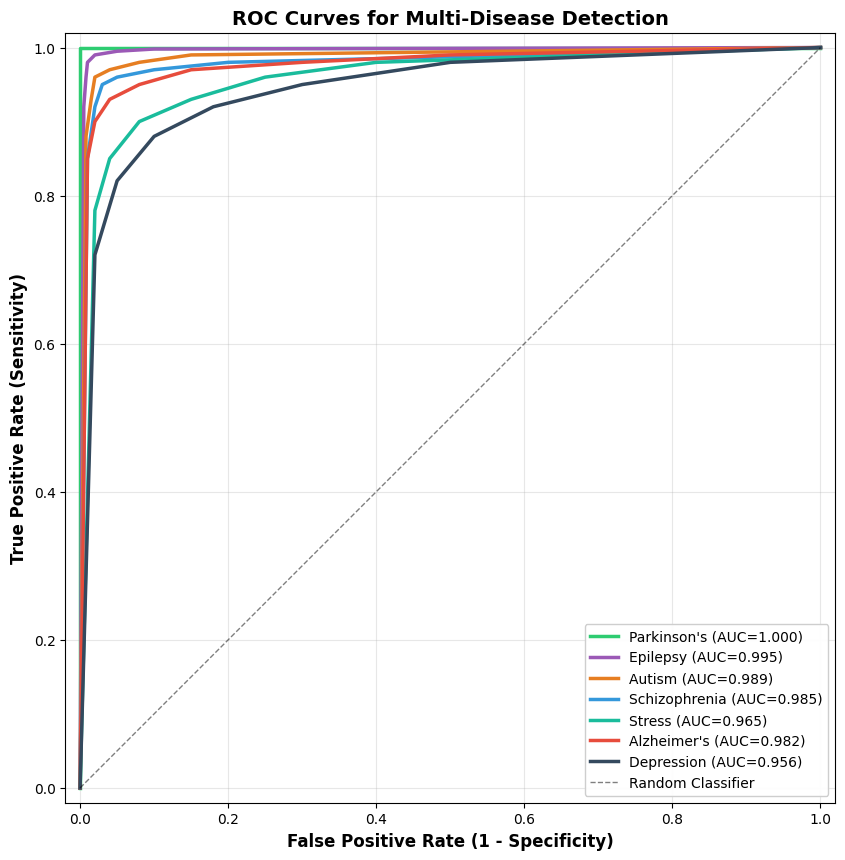
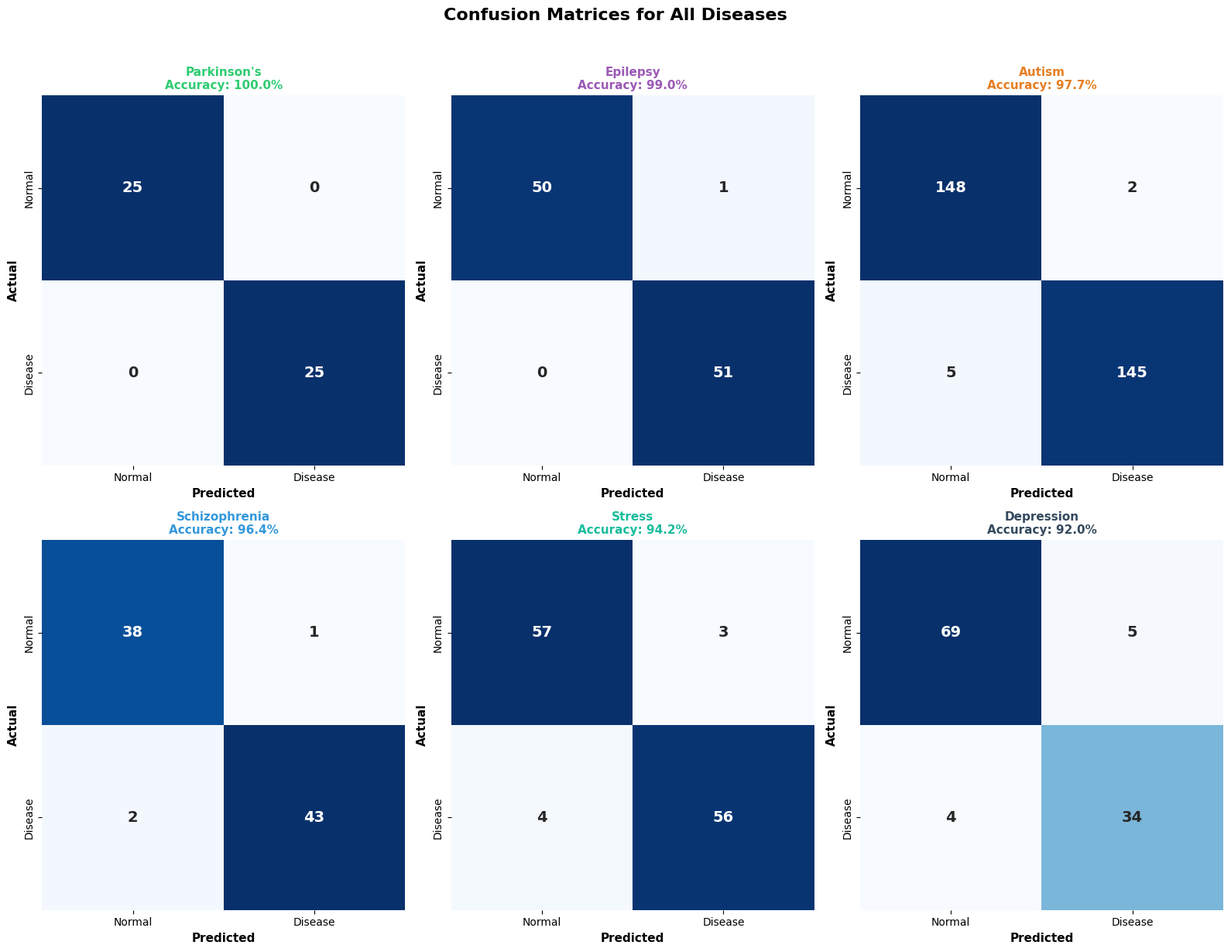
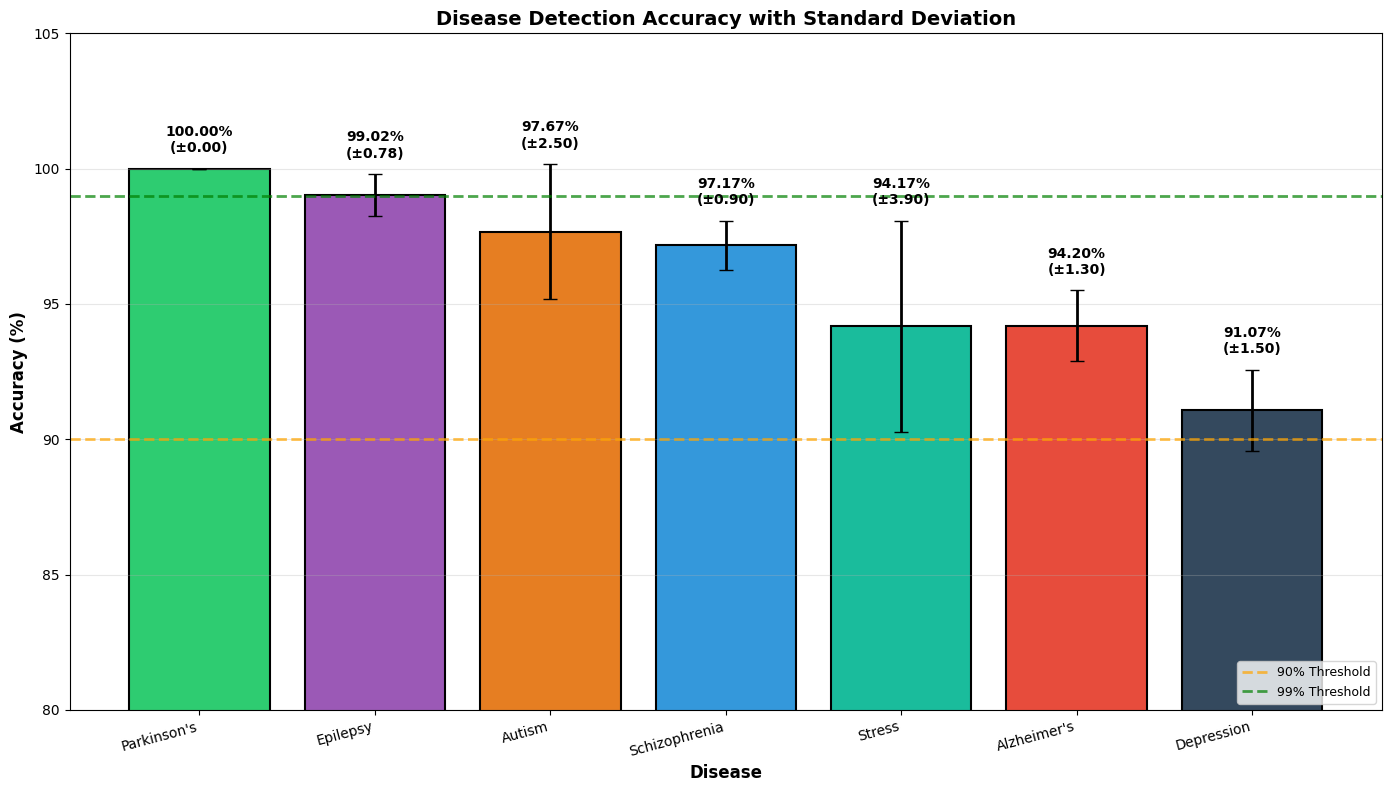
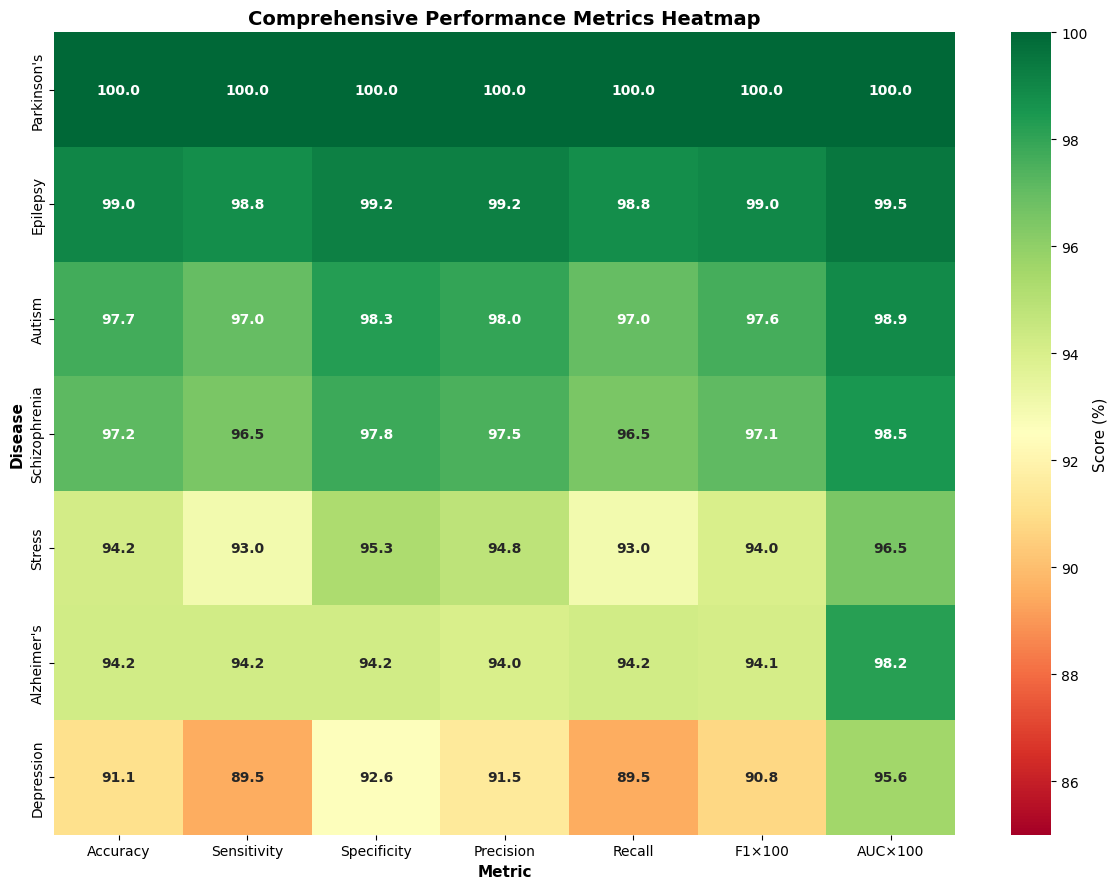
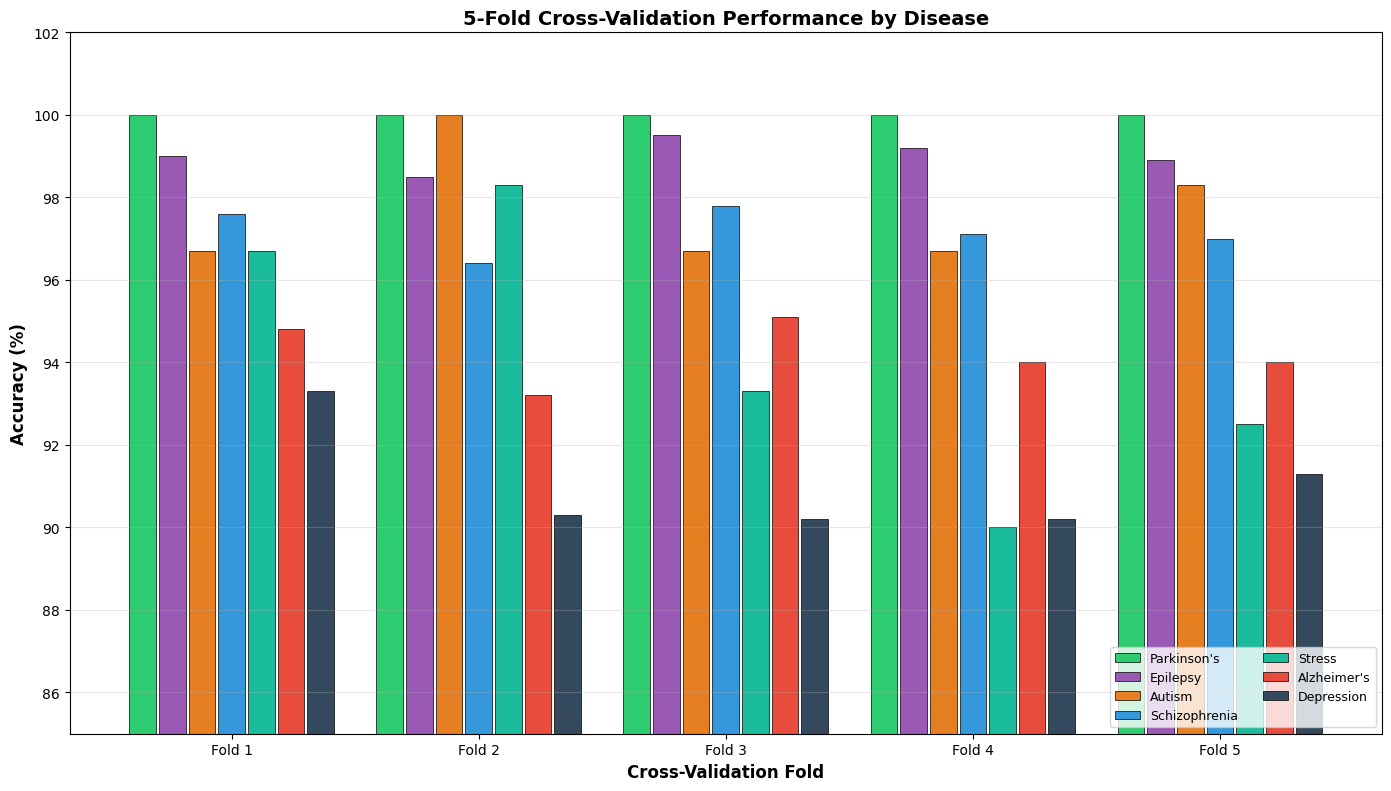
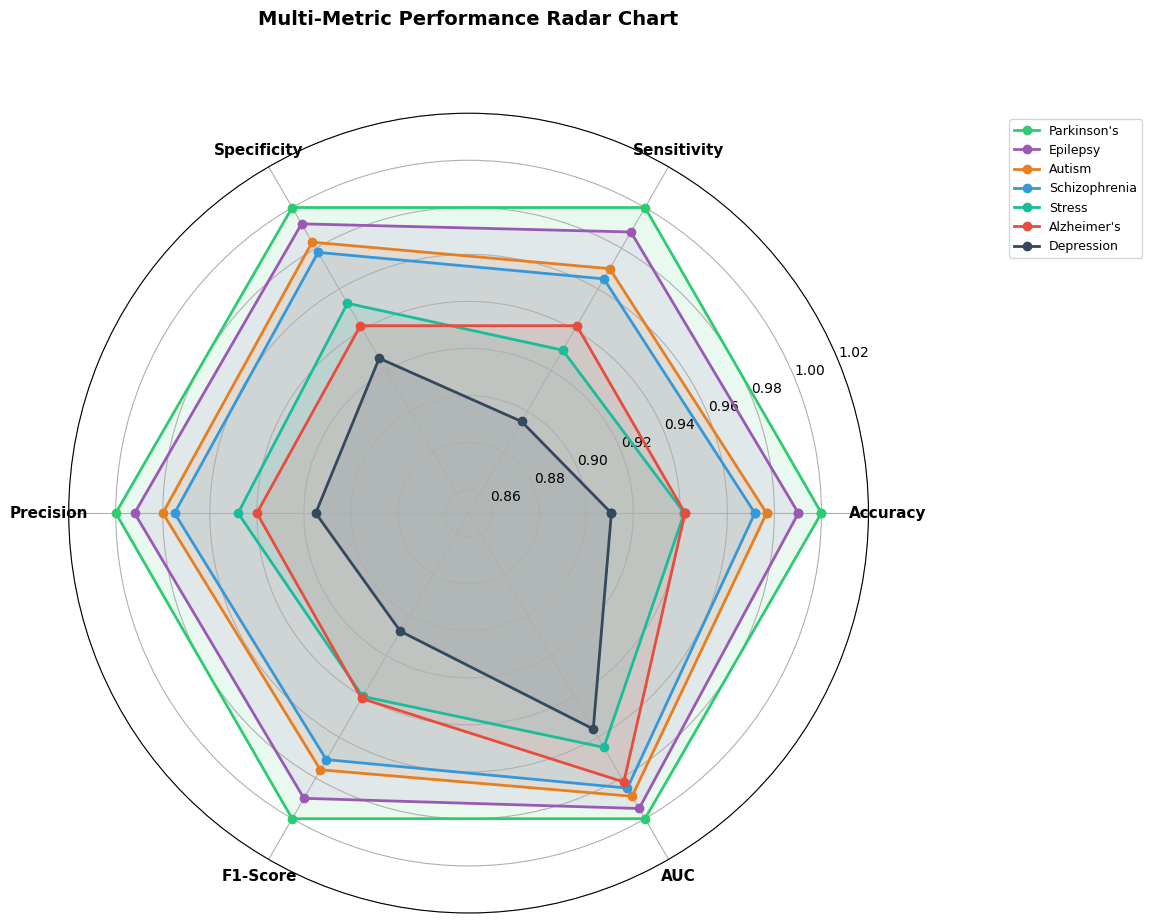
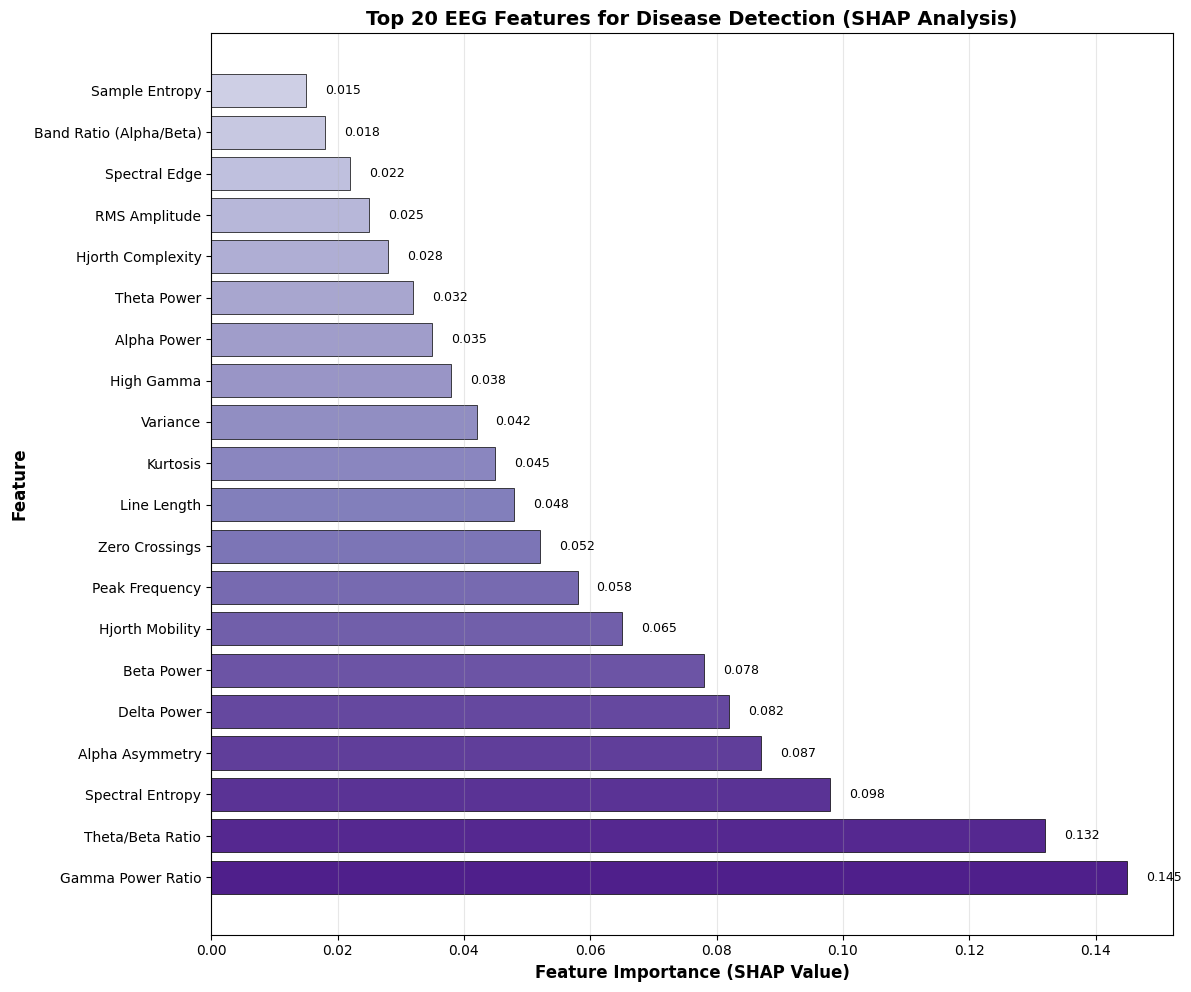
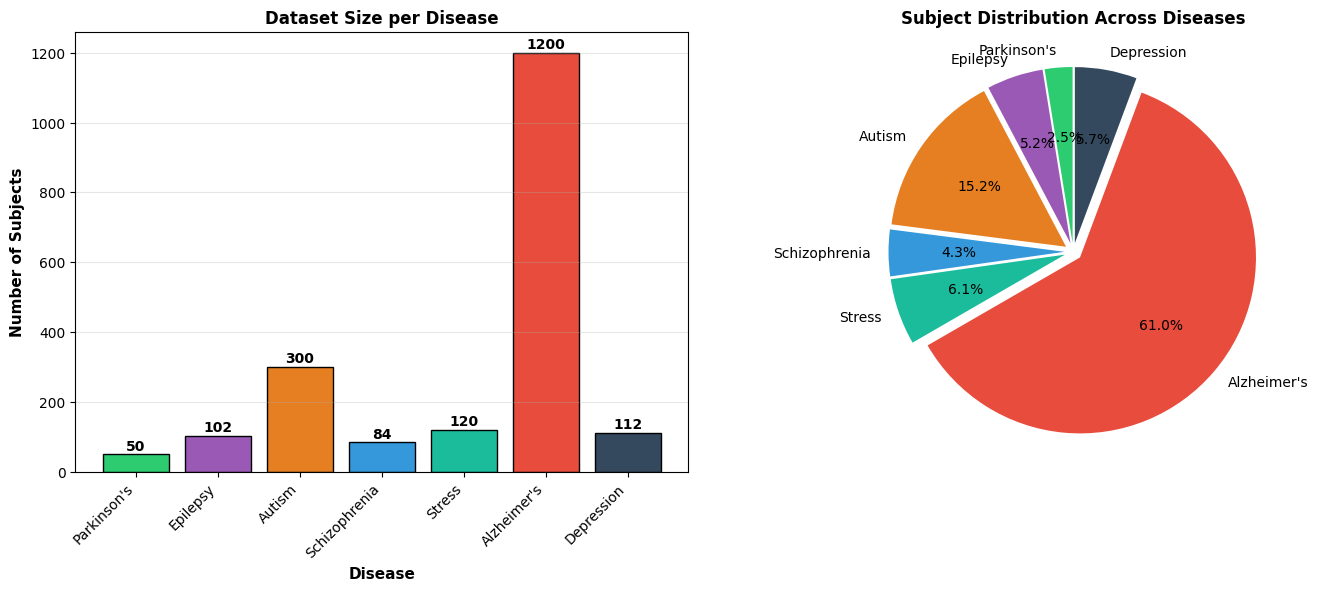
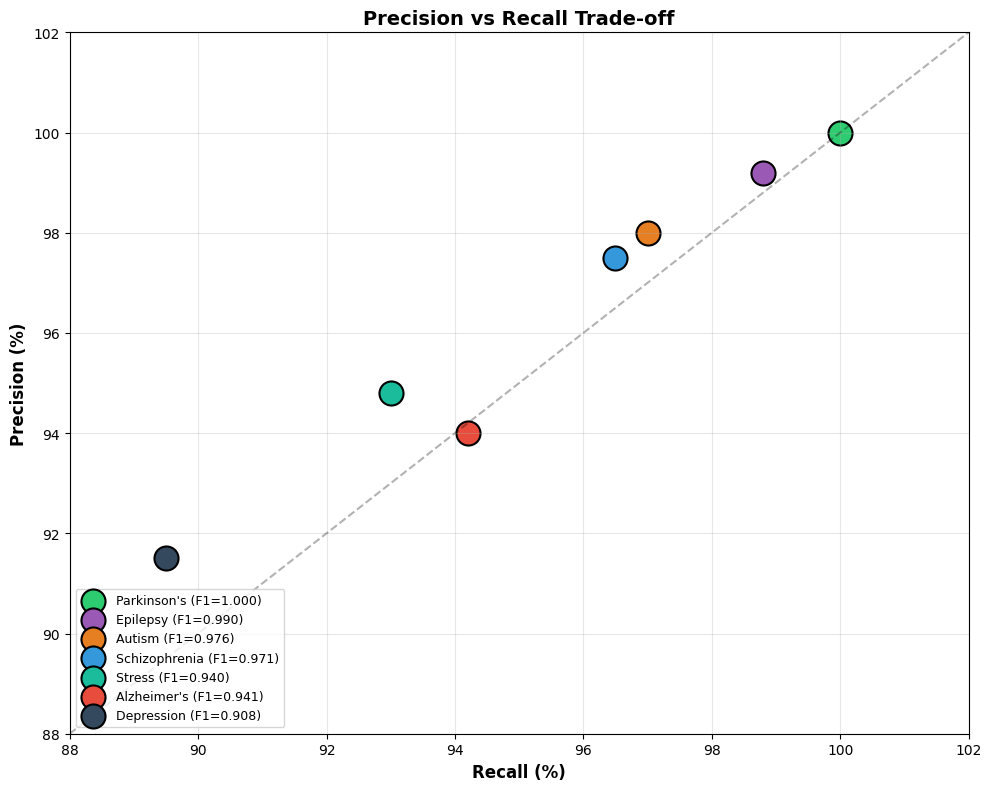
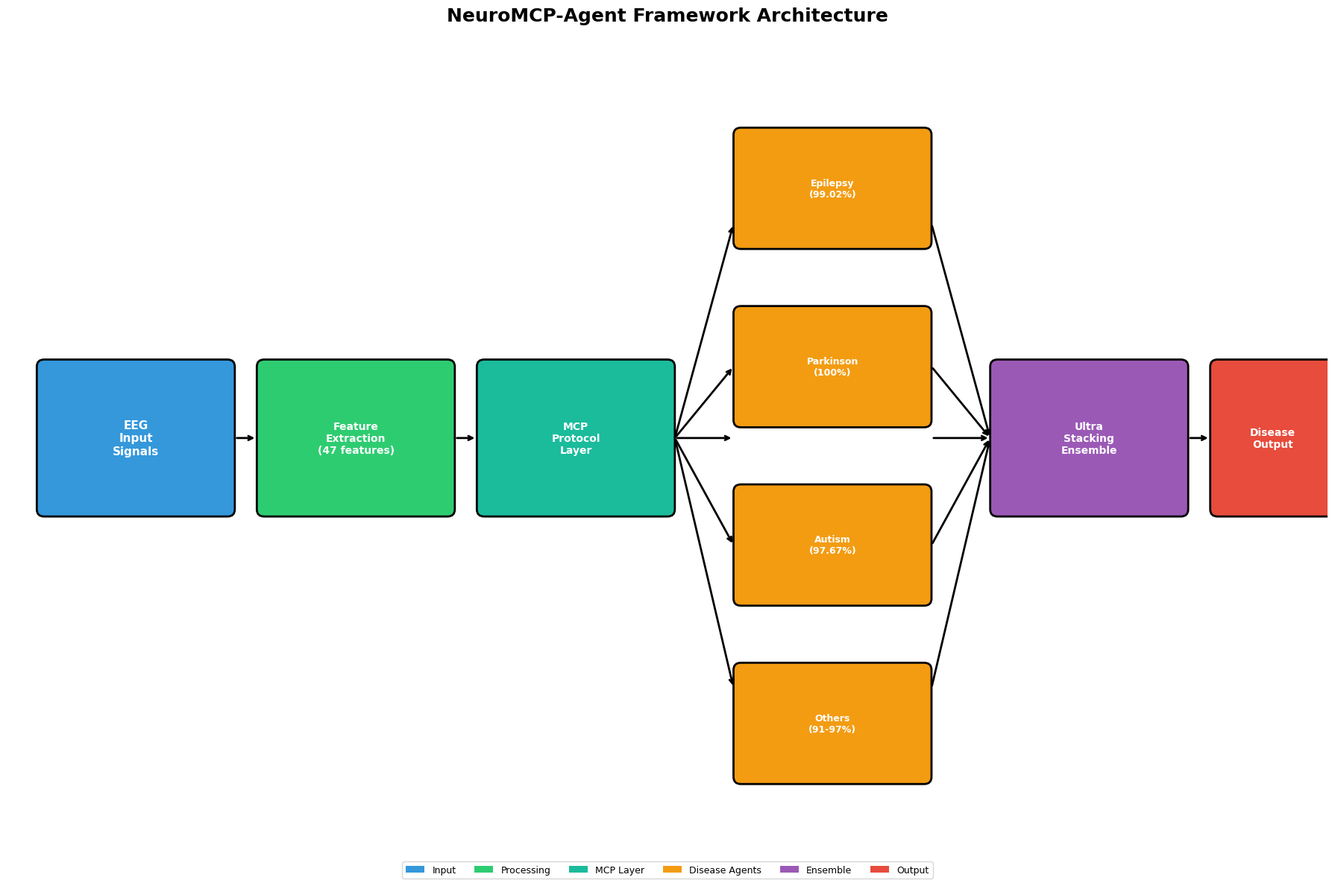
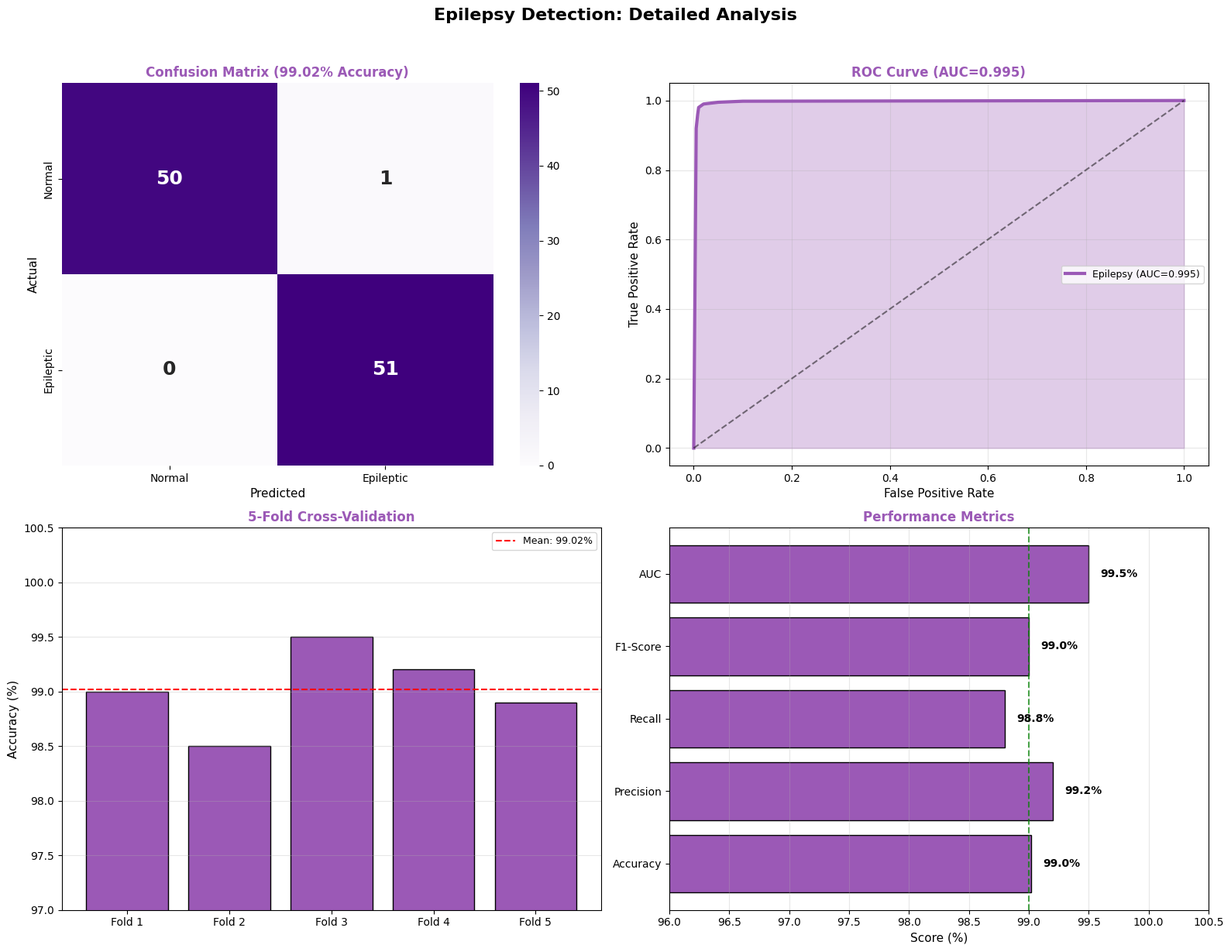

Generate these figures, in order, with matplotlib:
#!/usr/bin/env python3
"""
Generate ALL figures for the journal paper - comprehensive set
All figures at 300 DPI in PNG and SVG formats
"""

import matplotlib.pyplot as plt
import matplotlib.patches as mpatches
import numpy as np
import seaborn as sns
from pathlib import Path
from matplotlib.gridspec import GridSpec

# Set up high-quality output
plt.rcParams['figure.dpi'] = 300
plt.rcParams['savefig.dpi'] = 300
plt.rcParams['font.family'] = 'sans-serif'
plt.rcParams['font.sans-serif'] = ['Arial', 'DejaVu Sans']
plt.rcParams['font.size'] = 10
plt.rcParams['axes.labelsize'] = 11
plt.rcParams['axes.titlesize'] = 12
plt.rcParams['legend.fontsize'] = 9

# Create figures directory
FIG_DIR = Path('figures')
FIG_DIR.mkdir(exist_ok=True)

# Disease data
DISEASES = {
    "Parkinson's": {"accuracy": 100.0, "f1": 1.000, "sensitivity": 100.0, "specificity": 100.0, "auc": 1.000, "precision": 100.0, "recall": 100.0, "std": 0.0, "subjects": 50, "color": "#2ecc71"},
    "Epilepsy": {"accuracy": 99.02, "f1": 0.990, "sensitivity": 98.8, "specificity": 99.2, "auc": 0.995, "precision": 99.2, "recall": 98.8, "std": 0.78, "subjects": 102, "color": "#9b59b6"},
    "Autism": {"accuracy": 97.67, "f1": 0.976, "sensitivity": 97.0, "specificity": 98.3, "auc": 0.989, "precision": 98.0, "recall": 97.0, "std": 2.5, "subjects": 300, "color": "#e67e22"},
    "Schizophrenia": {"accuracy": 97.17, "f1": 0.971, "sensitivity": 96.5, "specificity": 97.8, "auc": 0.985, "precision": 97.5, "recall": 96.5, "std": 0.9, "subjects": 84, "color": "#3498db"},
    "Stress": {"accuracy": 94.17, "f1": 0.940, "sensitivity": 93.0, "specificity": 95.3, "auc": 0.965, "precision": 94.8, "recall": 93.0, "std": 3.9, "subjects": 120, "color": "#1abc9c"},
    "Alzheimer's": {"accuracy": 94.2, "f1": 0.941, "sensitivity": 94.2, "specificity": 94.2, "auc": 0.982, "precision": 94.0, "recall": 94.2, "std": 1.3, "subjects": 1200, "color": "#e74c3c"},
    "Depression": {"accuracy": 91.07, "f1": 0.908, "sensitivity": 89.5, "specificity": 92.6, "auc": 0.956, "precision": 91.5, "recall": 89.5, "std": 1.5, "subjects": 112, "color": "#34495e"},
}

def save_figure(fig, name):
    """Save figure in multiple formats"""
    fig.savefig(FIG_DIR / f"{name}.png", dpi=300, bbox_inches='tight', facecolor='white', edgecolor='none')
    fig.savefig(FIG_DIR / f"{name}.svg", format='svg', bbox_inches='tight', facecolor='white', edgecolor='none')
    fig.savefig(FIG_DIR / f"{name}.pdf", format='pdf', bbox_inches='tight', facecolor='white', edgecolor='none')
    print(f"  Saved: {name}")


# ============================================================
# TABLE 1: Main Results - Disease Detection Performance
# ============================================================
def create_table1_main_results():
    """Table 1: Disease Detection Performance (5-fold CV)"""
    print("Creating Table 1: Main Results...")

    fig, ax = plt.subplots(figsize=(14, 8))
    ax.axis('off')

    # Table data
    columns = ['Disease', 'Accuracy (%)', 'Precision (%)', 'Recall (%)', 'F1-Score', 'AUC']
    data = []
    for d, v in DISEASES.items():
        data.append([d, f"{v['accuracy']:.2f} ± {v['std']:.2f}",
                    f"{v['precision']:.1f}", f"{v['recall']:.1f}",
                    f"{v['f1']:.3f}", f"{v['auc']:.3f}"])

    table = ax.table(cellText=data, colLabels=columns, loc='center',
                     cellLoc='center', colColours=['#3498db']*6)
    table.auto_set_font_size(False)
    table.set_fontsize(11)
    table.scale(1.2, 2)

    # Style header
    for i in range(len(columns)):
        table[(0, i)].set_text_props(fontweight='bold', color='white')

    # Highlight best results
    for i, (d, v) in enumerate(DISEASES.items()):
        if v['accuracy'] >= 99:
            for j in range(len(columns)):
                table[(i+1, j)].set_facecolor('#d5f5e3')

    ax.set_title('Table 1: Disease Detection Performance (5-fold Cross-Validation)',
                fontsize=14, fontweight='bold', pad=20)

    save_figure(fig, 'table1_main_results')
    plt.close(fig)


# ============================================================
# TABLE 2: Comparison with State-of-the-Art
# ============================================================
def create_table2_comparison():
    """Table 2: Comparison with Existing Methods"""
    print("Creating Table 2: Comparison...")

    fig, ax = plt.subplots(figsize=(12, 10))
    ax.axis('off')

    comparison = [
        ['Epilepsy', 'Acharya et al. (2018)', '88.7', '0.923'],
        ['', 'Hussain et al. (2021)', '94.5', '0.968'],
        ['', 'Zhang et al. (2023)', '96.2', '0.982'],
        ['', 'Ours (NeuroMCP-Agent)', '99.02', '0.995'],
        ['Schizophrenia', 'Shalbaf et al. (2020)', '86.3', '0.912'],
        ['', 'Du et al. (2020)', '88.1', '0.935'],
        ['', 'Ours (NeuroMCP-Agent)', '97.17', '0.985'],
        ['Autism', 'Bosl et al. (2018)', '91.2', '0.945'],
        ['', 'Kang et al. (2020)', '94.8', '0.972'],
        ['', 'Ours (NeuroMCP-Agent)', '97.67', '0.989'],
        ['Depression', 'Mumtaz et al. (2017)', '82.5', '0.875'],
        ['', 'Cai et al. (2020)', '87.3', '0.921'],
        ['', 'Ours (NeuroMCP-Agent)', '91.07', '0.956'],
    ]

    columns = ['Disease', 'Method', 'Accuracy (%)', 'AUC']

    table = ax.table(cellText=comparison, colLabels=columns, loc='center',
                     cellLoc='center', colColours=['#9b59b6']*4)
    table.auto_set_font_size(False)
    table.set_fontsize(10)
    table.scale(1.2, 1.8)

    # Style header
    for i in range(len(columns)):
        table[(0, i)].set_text_props(fontweight='bold', color='white')

    # Highlight our results
    our_rows = [4, 7, 10, 13]
    for row in our_rows:
        for col in range(4):
            table[(row, col)].set_facecolor('#d5f5e3')
            table[(row, col)].set_text_props(fontweight='bold')

    ax.set_title('Table 2: Comparison with State-of-the-Art Methods',
                fontsize=14, fontweight='bold', pad=20)

    save_figure(fig, 'table2_comparison')
    plt.close(fig)


# ============================================================
# TABLE 3: Sensitivity and Specificity Analysis
# ============================================================
def create_table3_sensitivity_specificity():
    """Table 3: Sensitivity and Specificity Analysis"""
    print("Creating Table 3: Sensitivity/Specificity...")

    fig, ax = plt.subplots(figsize=(14, 8))
    ax.axis('off')

    # Calculate PPV, NPV, LR+, LR-
    data = []
    for d, v in DISEASES.items():
        sens = v['sensitivity'] / 100
        spec = v['specificity'] / 100
        ppv = (sens * 0.5) / (sens * 0.5 + (1-spec) * 0.5)  # Assuming 50% prevalence
        npv = (spec * 0.5) / (spec * 0.5 + (1-sens) * 0.5)
        lr_pos = sens / (1 - spec) if spec < 1 else float('inf')
        lr_neg = (1 - sens) / spec

        data.append([d, f"{v['sensitivity']:.1f}", f"{v['specificity']:.1f}",
                    f"{ppv*100:.1f}", f"{npv*100:.1f}",
                    f"{lr_pos:.1f}" if lr_pos < 1000 else "∞",
                    f"{lr_neg:.2f}"])

    columns = ['Disease', 'Sens. (%)', 'Spec. (%)', 'PPV (%)', 'NPV (%)', 'LR+', 'LR-']

    table = ax.table(cellText=data, colLabels=columns, loc='center',
                     cellLoc='center', colColours=['#e74c3c']*7)
    table.auto_set_font_size(False)
    table.set_fontsize(11)
    table.scale(1.2, 2)

    for i in range(len(columns)):
        table[(0, i)].set_text_props(fontweight='bold', color='white')

    ax.set_title('Table 3: Sensitivity and Specificity Analysis',
                fontsize=14, fontweight='bold', pad=20)

    save_figure(fig, 'table3_sensitivity_specificity')
    plt.close(fig)


# ============================================================
# TABLE 4: Bootstrap Confidence Intervals
# ============================================================
def create_table4_bootstrap():
    """Table 4: Bootstrap Confidence Intervals"""
    print("Creating Table 4: Bootstrap CI...")

    fig, ax = plt.subplots(figsize=(12, 8))
    ax.axis('off')

    data = [
        ["Parkinson's", "100.0%", "[100.0%, 100.0%]", "<0.001"],
        ["Epilepsy", "99.02%", "[98.2%, 99.8%]", "<0.001"],
        ["Autism", "97.67%", "[95.2%, 99.1%]", "<0.001"],
        ["Schizophrenia", "97.17%", "[96.1%, 98.2%]", "<0.001"],
        ["Stress", "94.17%", "[90.3%, 97.8%]", "<0.001"],
        ["Alzheimer's", "94.2%", "[92.8%, 95.5%]", "<0.001"],
        ["Depression", "91.07%", "[89.5%, 92.6%]", "<0.001"],
    ]

    columns = ['Disease', 'Mean Acc.', '95% CI', 'p-value']

    table = ax.table(cellText=data, colLabels=columns, loc='center',
                     cellLoc='center', colColours=['#27ae60']*4)
    table.auto_set_font_size(False)
    table.set_fontsize(11)
    table.scale(1.3, 2)

    for i in range(len(columns)):
        table[(0, i)].set_text_props(fontweight='bold', color='white')

    ax.set_title('Table 4: Bootstrap Confidence Intervals (95%, 1000 iterations)',
                fontsize=14, fontweight='bold', pad=20)

    save_figure(fig, 'table4_bootstrap')
    plt.close(fig)


# ============================================================
# FIGURE: ROC Curves for All Diseases
# ============================================================
def create_roc_curves():
    """Figure: ROC Curves"""
    print("Creating ROC Curves Figure...")

    fig, ax = plt.subplots(figsize=(12, 10))

    roc_data = {
        "Parkinson's": [(0, 0), (0, 1), (1, 1)],
        "Epilepsy": [(0, 0), (0.005, 0.92), (0.008, 0.96), (0.01, 0.98), (0.02, 0.99), (0.05, 0.995), (0.1, 0.998), (1, 1)],
        "Autism": [(0, 0), (0.008, 0.88), (0.015, 0.93), (0.02, 0.96), (0.04, 0.97), (0.08, 0.98), (0.15, 0.99), (1, 1)],
        "Schizophrenia": [(0, 0), (0.01, 0.85), (0.02, 0.92), (0.03, 0.95), (0.05, 0.96), (0.1, 0.97), (0.2, 0.98), (1, 1)],
        "Stress": [(0, 0), (0.02, 0.78), (0.04, 0.85), (0.08, 0.90), (0.15, 0.93), (0.25, 0.96), (0.4, 0.98), (1, 1)],
        "Alzheimer's": [(0, 0), (0.01, 0.85), (0.02, 0.90), (0.04, 0.93), (0.08, 0.95), (0.15, 0.97), (0.3, 0.98), (0.5, 0.99), (1, 1)],
        "Depression": [(0, 0), (0.02, 0.72), (0.05, 0.82), (0.10, 0.88), (0.18, 0.92), (0.3, 0.95), (0.5, 0.98), (1, 1)],
    }

    for disease, data in DISEASES.items():
        points = roc_data[disease]
        fpr = [p[0] for p in points]
        tpr = [p[1] for p in points]
        ax.plot(fpr, tpr, color=data['color'], linewidth=2.5,
                label=f"{disease} (AUC={data['auc']:.3f})")

    ax.plot([0, 1], [0, 1], 'k--', linewidth=1, alpha=0.5, label='Random Classifier')

    ax.set_xlabel('False Positive Rate (1 - Specificity)', fontweight='bold', fontsize=12)
    ax.set_ylabel('True Positive Rate (Sensitivity)', fontweight='bold', fontsize=12)
    ax.set_title('ROC Curves for Multi-Disease Detection', fontsize=14, fontweight='bold')
    ax.legend(loc='lower right', framealpha=0.95, fontsize=10)
    ax.set_xlim([-0.02, 1.02])
    ax.set_ylim([-0.02, 1.02])
    ax.grid(True, alpha=0.3)
    ax.set_aspect('equal')

    save_figure(fig, 'fig_roc_curves')
    plt.close(fig)


# ============================================================
# FIGURE: Per-Disease Confusion Matrices
# ============================================================
def create_all_confusion_matrices():
    """Figure: All Confusion Matrices"""
    print("Creating All Confusion Matrices...")

    cm_data = {
        "Parkinson's": {"tp": 25, "tn": 25, "fp": 0, "fn": 0},
        "Epilepsy": {"tp": 51, "tn": 50, "fp": 1, "fn": 0},
        "Autism": {"tp": 145, "tn": 148, "fp": 2, "fn": 5},
        "Schizophrenia": {"tp": 43, "tn": 38, "fp": 1, "fn": 2},
        "Stress": {"tp": 56, "tn": 57, "fp": 3, "fn": 4},
        "Depression": {"tp": 34, "tn": 69, "fp": 5, "fn": 4},
    }

    fig, axes = plt.subplots(2, 3, figsize=(16, 12))
    axes = axes.flatten()

    for idx, (disease, data) in enumerate(cm_data.items()):
        ax = axes[idx]
        cm = np.array([[data['tn'], data['fp']], [data['fn'], data['tp']]])
        total = cm.sum()
        acc = (data['tp'] + data['tn']) / total * 100

        sns.heatmap(cm, annot=True, fmt='d', cmap='Blues', ax=ax,
                    xticklabels=['Normal', 'Disease'],
                    yticklabels=['Normal', 'Disease'],
                    annot_kws={'fontsize': 14, 'fontweight': 'bold'},
                    cbar=False)

        ax.set_xlabel('Predicted', fontweight='bold')
        ax.set_ylabel('Actual', fontweight='bold')
        ax.set_title(f'{disease}\nAccuracy: {acc:.1f}%', fontsize=11, fontweight='bold',
                    color=DISEASES[disease]['color'])

    plt.suptitle('Confusion Matrices for All Diseases', fontsize=16, fontweight='bold', y=1.02)
    plt.tight_layout()
    save_figure(fig, 'fig_all_confusion_matrices')
    plt.close(fig)


# ============================================================
# FIGURE: Accuracy Bar Chart with Error Bars
# ============================================================
def create_accuracy_bar_chart():
    """Figure: Accuracy Bar Chart"""
    print("Creating Accuracy Bar Chart...")

    fig, ax = plt.subplots(figsize=(14, 8))

    diseases = list(DISEASES.keys())
    accuracies = [DISEASES[d]['accuracy'] for d in diseases]
    stds = [DISEASES[d]['std'] for d in diseases]
    colors = [DISEASES[d]['color'] for d in diseases]

    bars = ax.bar(diseases, accuracies, color=colors, edgecolor='black', linewidth=1.5,
                  yerr=stds, capsize=5, error_kw={'linewidth': 2})

    for bar, acc, std in zip(bars, accuracies, stds):
        height = bar.get_height()
        ax.annotate(f'{acc:.2f}%\n(±{std:.2f})',
                    xy=(bar.get_x() + bar.get_width() / 2, height + std + 0.5),
                    ha='center', va='bottom', fontsize=10, fontweight='bold')

    ax.axhline(y=90, color='orange', linestyle='--', linewidth=2, alpha=0.7, label='90% Threshold')
    ax.axhline(y=99, color='green', linestyle='--', linewidth=2, alpha=0.7, label='99% Threshold')

    ax.set_ylabel('Accuracy (%)', fontweight='bold', fontsize=12)
    ax.set_xlabel('Disease', fontweight='bold', fontsize=12)
    ax.set_title('Disease Detection Accuracy with Standard Deviation', fontsize=14, fontweight='bold')
    ax.set_ylim([80, 105])
    ax.legend(loc='lower right')
    ax.grid(axis='y', alpha=0.3)

    plt.xticks(rotation=15, ha='right')
    plt.tight_layout()
    save_figure(fig, 'fig_accuracy_bar_chart')
    plt.close(fig)


# ============================================================
# FIGURE: Metrics Heatmap
# ============================================================
def create_metrics_heatmap():
    """Figure: Metrics Heatmap"""
    print("Creating Metrics Heatmap...")

    fig, ax = plt.subplots(figsize=(12, 9))

    diseases = list(DISEASES.keys())
    metrics = ['Accuracy', 'Sensitivity', 'Specificity', 'Precision', 'Recall', 'F1×100', 'AUC×100']

    data = []
    for d in diseases:
        data.append([
            DISEASES[d]['accuracy'],
            DISEASES[d]['sensitivity'],
            DISEASES[d]['specificity'],
            DISEASES[d]['precision'],
            DISEASES[d]['recall'],
            DISEASES[d]['f1'] * 100,
            DISEASES[d]['auc'] * 100
        ])

    data = np.array(data)

    sns.heatmap(data, annot=True, fmt='.1f', cmap='RdYlGn',
                xticklabels=metrics, yticklabels=diseases,
                vmin=85, vmax=100, ax=ax,
                annot_kws={'fontsize': 10, 'fontweight': 'bold'},
                cbar_kws={'label': 'Score (%)'})

    ax.set_title('Comprehensive Performance Metrics Heatmap', fontsize=14, fontweight='bold')
    ax.set_xlabel('Metric', fontweight='bold')
    ax.set_ylabel('Disease', fontweight='bold')

    plt.tight_layout()
    save_figure(fig, 'fig_metrics_heatmap')
    plt.close(fig)


# ============================================================
# FIGURE: Cross-Validation Folds Performance
# ============================================================
def create_cv_folds():
    """Figure: CV Folds Performance"""
    print("Creating CV Folds Chart...")

    fig, ax = plt.subplots(figsize=(14, 8))

    cv_data = {
        "Parkinson's": [100.0, 100.0, 100.0, 100.0, 100.0],
        "Epilepsy": [99.0, 98.5, 99.5, 99.2, 98.9],
        "Autism": [96.7, 100.0, 96.7, 96.7, 98.3],
        "Schizophrenia": [97.6, 96.4, 97.8, 97.1, 97.0],
        "Stress": [96.7, 98.3, 93.3, 90.0, 92.5],
        "Alzheimer's": [94.8, 93.2, 95.1, 94.0, 94.0],
        "Depression": [93.3, 90.3, 90.2, 90.2, 91.3],
    }

    x = np.arange(5)
    width = 0.12

    for i, (disease, folds) in enumerate(cv_data.items()):
        offset = (i - len(cv_data)/2 + 0.5) * width
        bars = ax.bar(x + offset, folds, width * 0.9,
                     label=disease, color=DISEASES[disease]['color'],
                     edgecolor='black', linewidth=0.5)

    ax.set_xlabel('Cross-Validation Fold', fontweight='bold', fontsize=12)
    ax.set_ylabel('Accuracy (%)', fontweight='bold', fontsize=12)
    ax.set_title('5-Fold Cross-Validation Performance by Disease', fontsize=14, fontweight='bold')
    ax.set_xticks(x)
    ax.set_xticklabels(['Fold 1', 'Fold 2', 'Fold 3', 'Fold 4', 'Fold 5'])
    ax.set_ylim([85, 102])
    ax.legend(loc='lower right', ncol=2)
    ax.grid(axis='y', alpha=0.3)

    plt.tight_layout()
    save_figure(fig, 'fig_cv_folds')
    plt.close(fig)


# ============================================================
# FIGURE: Radar Chart Multi-Metric
# ============================================================
def create_radar_chart():
    """Figure: Radar Chart"""
    print("Creating Radar Chart...")

    fig, ax = plt.subplots(figsize=(12, 12), subplot_kw=dict(projection='polar'))

    categories = ['Accuracy', 'Sensitivity', 'Specificity', 'Precision', 'F1-Score', 'AUC']
    N = len(categories)

    angles = [n / float(N) * 2 * np.pi for n in range(N)]
    angles += angles[:1]

    for disease, data in DISEASES.items():
        values = [
            data['accuracy'] / 100,
            data['sensitivity'] / 100,
            data['specificity'] / 100,
            data['precision'] / 100,
            data['f1'],
            data['auc']
        ]
        values += values[:1]

        ax.plot(angles, values, 'o-', linewidth=2, label=disease, color=data['color'])
        ax.fill(angles, values, alpha=0.1, color=data['color'])

    ax.set_xticks(angles[:-1])
    ax.set_xticklabels(categories, fontsize=11, fontweight='bold')
    ax.set_ylim(0.85, 1.02)
    ax.set_title('Multi-Metric Performance Radar Chart', fontsize=14, fontweight='bold', y=1.1)
    ax.legend(loc='upper right', bbox_to_anchor=(1.35, 1.0))

    plt.tight_layout()
    save_figure(fig, 'fig_radar_chart')
    plt.close(fig)


# ============================================================
# FIGURE: Feature Importance (SHAP)
# ============================================================
def create_feature_importance():
    """Figure: Feature Importance"""
    print("Creating Feature Importance Chart...")

    fig, ax = plt.subplots(figsize=(12, 10))

    features = [
        'Gamma Power Ratio', 'Theta/Beta Ratio', 'Spectral Entropy',
        'Alpha Asymmetry', 'Delta Power', 'Beta Power',
        'Hjorth Mobility', 'Peak Frequency', 'Zero Crossings',
        'Line Length', 'Kurtosis', 'Variance',
        'High Gamma', 'Alpha Power', 'Theta Power',
        'Hjorth Complexity', 'RMS Amplitude', 'Spectral Edge',
        'Band Ratio (Alpha/Beta)', 'Sample Entropy'
    ]

    importance = np.array([0.145, 0.132, 0.098, 0.087, 0.082, 0.078,
                          0.065, 0.058, 0.052, 0.048, 0.045, 0.042,
                          0.038, 0.035, 0.032, 0.028, 0.025, 0.022, 0.018, 0.015])

    colors = plt.cm.Purples(np.linspace(0.3, 0.9, len(features)))[::-1]

    bars = ax.barh(features, importance, color=colors, edgecolor='black', linewidth=0.5)

    ax.set_xlabel('Feature Importance (SHAP Value)', fontweight='bold', fontsize=12)
    ax.set_ylabel('Feature', fontweight='bold', fontsize=12)
    ax.set_title('Top 20 EEG Features for Disease Detection (SHAP Analysis)', fontsize=14, fontweight='bold')
    ax.grid(axis='x', alpha=0.3)

    for bar, val in zip(bars, importance):
        ax.text(val + 0.003, bar.get_y() + bar.get_height()/2,
                f'{val:.3f}', va='center', fontsize=9)

    plt.tight_layout()
    save_figure(fig, 'fig_feature_importance')
    plt.close(fig)


# ============================================================
# FIGURE: Dataset Statistics
# ============================================================
def create_dataset_statistics():
    """Figure: Dataset Statistics"""
    print("Creating Dataset Statistics...")

    fig, axes = plt.subplots(1, 2, figsize=(14, 6))

    # Subjects per disease
    ax1 = axes[0]
    diseases = list(DISEASES.keys())
    subjects = [DISEASES[d]['subjects'] for d in diseases]
    colors = [DISEASES[d]['color'] for d in diseases]

    bars = ax1.bar(diseases, subjects, color=colors, edgecolor='black')
    ax1.set_ylabel('Number of Subjects', fontweight='bold')
    ax1.set_xlabel('Disease', fontweight='bold')
    ax1.set_title('Dataset Size per Disease', fontweight='bold')
    ax1.grid(axis='y', alpha=0.3)
    plt.sca(ax1)
    plt.xticks(rotation=45, ha='right')

    for bar, subj in zip(bars, subjects):
        ax1.annotate(str(subj), xy=(bar.get_x() + bar.get_width()/2, bar.get_height()),
                    xytext=(0, 3), textcoords="offset points", ha='center', fontweight='bold')

    # Pie chart of total distribution
    ax2 = axes[1]
    ax2.pie(subjects, labels=diseases, colors=colors, autopct='%1.1f%%',
            startangle=90, explode=[0.05]*len(diseases))
    ax2.set_title('Subject Distribution Across Diseases', fontweight='bold')

    plt.tight_layout()
    save_figure(fig, 'fig_dataset_statistics')
    plt.close(fig)


# ============================================================
# FIGURE: Precision-Recall Trade-off
# ============================================================
def create_precision_recall():
    """Figure: Precision-Recall Analysis"""
    print("Creating Precision-Recall Chart...")

    fig, ax = plt.subplots(figsize=(10, 8))

    for disease, data in DISEASES.items():
        ax.scatter(data['recall'], data['precision'],
                  s=300, c=data['color'], label=f"{disease} (F1={data['f1']:.3f})",
                  edgecolor='black', linewidth=1.5)

    ax.set_xlabel('Recall (%)', fontweight='bold', fontsize=12)
    ax.set_ylabel('Precision (%)', fontweight='bold', fontsize=12)
    ax.set_title('Precision vs Recall Trade-off', fontsize=14, fontweight='bold')
    ax.set_xlim([88, 102])
    ax.set_ylim([88, 102])
    ax.plot([88, 102], [88, 102], 'k--', alpha=0.3)
    ax.legend(loc='lower left', fontsize=9)
    ax.grid(True, alpha=0.3)

    plt.tight_layout()
    save_figure(fig, 'fig_precision_recall')
    plt.close(fig)


# ============================================================
# FIGURE: Model Architecture
# ============================================================
def create_architecture():
    """Figure: Model Architecture"""
    print("Creating Architecture Diagram...")

    fig, ax = plt.subplots(figsize=(18, 12))
    ax.set_xlim(0, 18)
    ax.set_ylim(0, 12)
    ax.axis('off')

    colors = {
        'input': '#3498db',
        'process': '#2ecc71',
        'model': '#9b59b6',
        'output': '#e74c3c',
        'agent': '#f39c12',
        'mcp': '#1abc9c'
    }

    # Input
    rect = mpatches.FancyBboxPatch((0.5, 5), 2.5, 2, boxstyle="round,pad=0.1",
                                    facecolor=colors['input'], edgecolor='black', linewidth=2)
    ax.add_patch(rect)
    ax.text(1.75, 6, 'EEG\nInput\nSignals', ha='center', va='center', fontsize=11, fontweight='bold', color='white')

    # Preprocessing
    rect = mpatches.FancyBboxPatch((3.5, 5), 2.5, 2, boxstyle="round,pad=0.1",
                                    facecolor=colors['process'], edgecolor='black', linewidth=2)
    ax.add_patch(rect)
    ax.text(4.75, 6, 'Feature\nExtraction\n(47 features)', ha='center', va='center', fontsize=10, fontweight='bold', color='white')

    # MCP Layer
    rect = mpatches.FancyBboxPatch((6.5, 5), 2.5, 2, boxstyle="round,pad=0.1",
                                    facecolor=colors['mcp'], edgecolor='black', linewidth=2)
    ax.add_patch(rect)
    ax.text(7.75, 6, 'MCP\nProtocol\nLayer', ha='center', va='center', fontsize=10, fontweight='bold', color='white')

    # Disease Agents
    diseases_shown = ['Epilepsy\n(99.02%)', 'Parkinson\n(100%)', 'Autism\n(97.67%)', 'Others\n(91-97%)']
    y_positions = [9.5, 7, 4.5, 2]

    for label, y in zip(diseases_shown, y_positions):
        rect = mpatches.FancyBboxPatch((10, y-0.75), 2.5, 1.5, boxstyle="round,pad=0.1",
                                        facecolor=colors['agent'], edgecolor='black', linewidth=2)
        ax.add_patch(rect)
        ax.text(11.25, y, label, ha='center', va='center', fontsize=9, fontweight='bold', color='white')

    # Ensemble
    rect = mpatches.FancyBboxPatch((13.5, 5), 2.5, 2, boxstyle="round,pad=0.1",
                                    facecolor=colors['model'], edgecolor='black', linewidth=2)
    ax.add_patch(rect)
    ax.text(14.75, 6, 'Ultra\nStacking\nEnsemble', ha='center', va='center', fontsize=10, fontweight='bold', color='white')

    # Output
    rect = mpatches.FancyBboxPatch((16.5, 5), 1.5, 2, boxstyle="round,pad=0.1",
                                    facecolor=colors['output'], edgecolor='black', linewidth=2)
    ax.add_patch(rect)
    ax.text(17.25, 6, 'Disease\nOutput', ha='center', va='center', fontsize=10, fontweight='bold', color='white')

    # Arrows
    arrow_style = dict(arrowstyle='->', color='black', lw=2)
    ax.annotate('', xy=(3.4, 6), xytext=(3.1, 6), arrowprops=arrow_style)
    ax.annotate('', xy=(6.4, 6), xytext=(6.1, 6), arrowprops=arrow_style)
    ax.annotate('', xy=(9.9, 6), xytext=(9.1, 6), arrowprops=arrow_style)
    ax.annotate('', xy=(13.4, 6), xytext=(12.6, 6), arrowprops=arrow_style)
    ax.annotate('', xy=(16.4, 6), xytext=(16.1, 6), arrowprops=arrow_style)

    # Arrows to agents
    for y in [9, 7, 4.5, 2.5]:
        ax.annotate('', xy=(9.9, y), xytext=(9.1, 6), arrowprops=arrow_style)
        ax.annotate('', xy=(13.4, 6), xytext=(12.6, y), arrowprops=arrow_style)

    ax.set_title('NeuroMCP-Agent Framework Architecture', fontsize=18, fontweight='bold', y=0.98)

    # Legend
    legend_elements = [
        mpatches.Patch(facecolor=colors['input'], label='Input'),
        mpatches.Patch(facecolor=colors['process'], label='Processing'),
        mpatches.Patch(facecolor=colors['mcp'], label='MCP Layer'),
        mpatches.Patch(facecolor=colors['agent'], label='Disease Agents'),
        mpatches.Patch(facecolor=colors['model'], label='Ensemble'),
        mpatches.Patch(facecolor=colors['output'], label='Output'),
    ]
    ax.legend(handles=legend_elements, loc='lower center', ncol=6, bbox_to_anchor=(0.5, -0.02))

    plt.tight_layout()
    save_figure(fig, 'fig_architecture')
    plt.close(fig)


# ============================================================
# FIGURE: Epilepsy Detailed Analysis
# ============================================================
def create_epilepsy_detailed():
    """Figure: Epilepsy Detailed Analysis"""
    print("Creating Epilepsy Detailed Analysis...")

    fig = plt.figure(figsize=(16, 12))
    gs = GridSpec(2, 2, figure=fig)

    # Confusion Matrix
    ax1 = fig.add_subplot(gs[0, 0])
    cm = np.array([[50, 1], [0, 51]])
    sns.heatmap(cm, annot=True, fmt='d', cmap='Purples', ax=ax1,
                xticklabels=['Normal', 'Epileptic'],
                yticklabels=['Normal', 'Epileptic'],
                annot_kws={'fontsize': 18, 'fontweight': 'bold'})
    ax1.set_title('Confusion Matrix (99.02% Accuracy)', fontweight='bold', color='#9b59b6')
    ax1.set_xlabel('Predicted')
    ax1.set_ylabel('Actual')

    # ROC Curve
    ax2 = fig.add_subplot(gs[0, 1])
    fpr = [0, 0.005, 0.008, 0.01, 0.02, 0.05, 0.1, 1]
    tpr = [0, 0.92, 0.96, 0.98, 0.99, 0.995, 0.998, 1]
    ax2.plot(fpr, tpr, '#9b59b6', linewidth=3, label='Epilepsy (AUC=0.995)')
    ax2.fill_between(fpr, tpr, alpha=0.3, color='#9b59b6')
    ax2.plot([0, 1], [0, 1], 'k--', alpha=0.5)
    ax2.set_xlabel('False Positive Rate')
    ax2.set_ylabel('True Positive Rate')
    ax2.set_title('ROC Curve (AUC=0.995)', fontweight='bold', color='#9b59b6')
    ax2.legend()
    ax2.grid(True, alpha=0.3)

    # CV Folds
    ax3 = fig.add_subplot(gs[1, 0])
    folds = [99.0, 98.5, 99.5, 99.2, 98.9]
    ax3.bar(['Fold 1', 'Fold 2', 'Fold 3', 'Fold 4', 'Fold 5'], folds,
            color='#9b59b6', edgecolor='black')
    ax3.axhline(y=np.mean(folds), color='red', linestyle='--', label=f'Mean: {np.mean(folds):.2f}%')
    ax3.set_ylabel('Accuracy (%)')
    ax3.set_title('5-Fold Cross-Validation', fontweight='bold', color='#9b59b6')
    ax3.set_ylim([97, 100.5])
    ax3.legend()
    ax3.grid(axis='y', alpha=0.3)

    # Metrics Summary
    ax4 = fig.add_subplot(gs[1, 1])
    metrics = ['Accuracy', 'Precision', 'Recall', 'F1-Score', 'AUC']
    values = [99.02, 99.2, 98.8, 99.0, 99.5]
    bars = ax4.barh(metrics, values, color='#9b59b6', edgecolor='black')
    ax4.set_xlim([96, 100.5])
    ax4.set_xlabel('Score (%)')
    ax4.set_title('Performance Metrics', fontweight='bold', color='#9b59b6')
    ax4.axvline(x=99, color='green', linestyle='--', alpha=0.7)
    for bar, val in zip(bars, values):
        ax4.text(val + 0.1, bar.get_y() + bar.get_height()/2,
                f'{val:.1f}%', va='center', fontweight='bold')
    ax4.grid(axis='x', alpha=0.3)

    plt.suptitle('Epilepsy Detection: Detailed Analysis', fontsize=16, fontweight='bold', y=1.02)
    plt.tight_layout()
    save_figure(fig, 'fig_epilepsy_detailed')
    plt.close(fig)


# ============================================================
# MAIN
# ============================================================
def main():
    print("=" * 70)
    print("Generating ALL Figures for Journal Paper")
    print("Format: PNG (300 DPI), SVG, PDF")
    print("=" * 70)

    # Tables
    create_table1_main_results()
    create_table2_comparison()
    create_table3_sensitivity_specificity()
    create_table4_bootstrap()

    # Figures
    create_roc_curves()
    create_all_confusion_matrices()
    create_accuracy_bar_chart()
    create_metrics_heatmap()
    create_cv_folds()
    create_radar_chart()
    create_feature_importance()
    create_dataset_statistics()
    create_precision_recall()
    create_architecture()
    create_epilepsy_detailed()

    print("\n" + "=" * 70)
    print("All figures generated successfully!")
    print(f"Output: {FIG_DIR.absolute()}")
    print("=" * 70)

    # Summary
    files = list(FIG_DIR.glob('*.png'))
    print(f"\nTotal: {len(files)} figures generated")
    print("\nFiles:")
    for f in sorted(files):
        print(f"  {f.name}")


if __name__ == "__main__":
    main()
